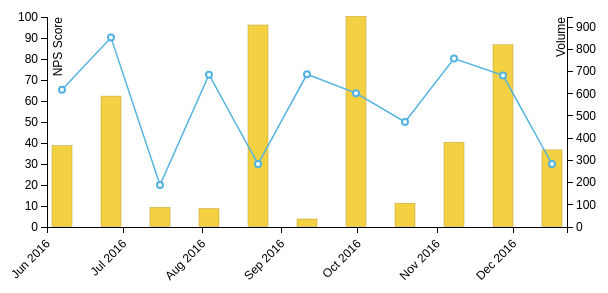
D3 v3 page, settled after 360 driven frames (6 s of simulated time); the page loaded 1 data file(s).


    /*Bar and Line is likely going to require looking at the following videos: Paths, enter
    I would start by making a barchart of volume to date, but a reverse bar chart, fix the
    width and height the height a fucntion of that data*/

    var margin = {top: 20, right: 40, bottom: 70, left: 40},
        width = 600 - margin.left - margin.right,
        height = 300 - margin.top - margin.bottom;

        var parseDate = d3.time.format("%b-%d-%Y").parse;
        var formatDate = d3.time.format("%B %d %Y");

        var svg = d3.select("body").append("svg")
                  .attr("width", width + margin.left + margin.right)
                  .attr("height", height + margin.bottom + margin.top + 50)
              .append("g")
                  .attr("transform", "translate(" +margin.left + "," + margin.top + ")");

      d3.json('json/barandline.json', function(data){

        function determineBreakDownType(){
          var breakdowntypeArr = _.uniq(_.pluck(data, 'breakdowntype'));
          if(breakdowntypeArr.length > 1){
            return false;
          }
          return breakdowntypeArr[0];
        }
        var breakdowntype = determineBreakDownType();

        if(breakdowntype=="YW" || breakdowntype=="YMD" || breakdowntype=="YM"){
        //Your data demands time on the x axis friend-o!
        //these swtiches are primarily used for the client to show the output of the ticks on the X axis, but at least here,
        //we know they are dates, so the dates are dealt with accordingly.
              //parse the dates, converts all dates in the data into standard date objects that can be sorted.
              data.forEach(function(d){
                d.xval = parseDate(d.xval);
              });

              //sort data by date, from ealiest to latest
              data = _.sortBy(data, function(o){ return o.xval});

              //merge the dates allows objects in the array with the same date to merge.
              //requires the above sort, in order to work properly
              //The nPS scores of the duplicate dates are averaged, and the volume of the merged objects are combined(sum)
              for(var i=0; i<data.length-1 ; i++){
                console.log(typeof data[i].xval); //console.log(data[i+1].xval);
                if(data[i+1]){
                    if(+data[i].xval == +data[(i+1)].xval){
                    data[i].yval = (data[i].yval + data[i+1].yval)/2;
                    data[i].zval = data[i].zval + data[i+1].zval;
                    data.splice(i+1, 1);
                    i = i-1;
                  }
                }
              }

              var minDate = _.min(_.pluck(data,'xval'));
              var maxDate = _.max(_.pluck(data,'xval'));

              //set the scale
              //var x = d3.scale.ordinal().rangeRoundBands([0, width], .05);
              var x = d3.time.scale()
                  .domain([minDate, maxDate])
                  .range([0, width]);

              var fakeOrdinalXScale = d3.scale.ordinal()
                  .domain(_.pluck(data, 'xval'))
                  .rangeRoundBands([0, width], 0.6, .1);

      }else{
        alert("your data type isn't recognized.");
      }



      var minVol = _.min(_.pluck(data,'zval'));
      var maxVol = _.max(_.pluck(data,'zval'));
      var minScore = _.min(_.pluck(data,'yval'));
      var maxScore = _.max(_.pluck(data,'yval'));
      var numberofItems = data.length;

        var y = d3.scale.linear().range([height, 0]);

        var z = d3.scale.linear().range([height, 0]);

        var xAxis = d3.svg.axis()
                    .scale(x)
                    .orient("bottom")
                    .ticks(d3.time.month, 1)
                    .tickFormat(function(d){ return moment(d).format("MMM YYYY")})
                    ;


        var yAxis = d3.svg.axis()
                    .scale(y)
                    .orient("left")
                    .ticks(10);

        //will want to add in a zaxis

        var zAxis = d3.svg.axis()
                    .scale(z)
                    .orient("right")
                    .ticks(10);

        //configure the domain of the x and y scale with the data
        // Set scale domains.
        //x.domain(d3.extent(data, function(d) { return d.xval; }));
        //x.domain([minDate-10, maxDate])
        //x.domain(data.map(function(d) {  return d.xval; })); //maps the data of the x val to the x axis
        var arr =_.pluck(data, 'xval');
        /*arr.forEach(function(part,index){
          arr[index]= moment(part).format("MMMM Y");
        });

        console.log(_.uniq(arr));
        xAxis.tickValues(_.uniq(arr));*/

        z.domain([0, d3.max(data, function(d){ return d.zval})]); //sets the domain of the z axis as a number between 0 and the highest value

        y.domain([0, 100]);

        var valueline = d3.svg.line()
          	.x(function(d){return fakeOrdinalXScale(d.xval) + fakeOrdinalXScale.rangeBand()/2; })
          	.y(function (d) { return y(d.yval); });


        //define the div for the tooltip
        var div = d3.select("body").append("div")
                  .attr("class", "tooltip")
                  .style("opacity", 0);


        //append this group to the svg
        svg.append("g")
            .attr("class", "x axis")
            .attr("transform", "translate(0," + height +  ")") //moves it down to the bottom
            .call(xAxis)
          .selectAll("text")
            .style("text-anchor", "end")
            .attr("dx", "-.8em")
            .attr("dy", ".5em")
            .attr("transform", "rotate(-45)"); //rotates the x axis text

            //append another group to the svg
            svg.append("g")
                .attr("class", "y axis")
                .call(yAxis)
              .append("text")
                .attr("y", 6)
                .attr("dy", ".71em")
                .style("text-anchor", "end")
                .attr("transform", "rotate(-90)")
                .text("NPS Score");

            svg.append("g")
              .attr("class", "z axis")
              .attr("transform", "translate("+width+", 0)")
              .call(zAxis)
            .append("text")
              .attr("y", 6)
              .attr("dy", "-.7em")
              .attr("dx", "0em")
              .style("text-anchor", "end")
              .attr("transform", "rotate(-90)")
              .text("Volume");

var groupSpacing = data.length;
var bars =  svg.selectAll("bar")
        .data(data);
        bars.exit().remove();


        bars.enter().append("rect")
          .style("fill", "#f4d142")
          //.style("border", "1 1 0 1")
          .style("stroke", "#bca134")
          .style("stroke-width", ".5")
          .style("z-index", function(d,i){ return -i;})
          //.attr("x", function(d){return x(d.xval) ;})
          .attr("x", function(d) { return fakeOrdinalXScale(d.xval); })
          //.attr("width", x.rangeBand())
          .attr("width", fakeOrdinalXScale.rangeBand())
          .attr("y", height)
          .style("opacity", 0)
          .attr("height", 0)
          .on("mouseover", function(d){
              div.transition()
                  .duration(200)
                  .style("opacity", 0.9);
              var formattedDate = formatDate(d.xval);
              div.html('Date: ' + formattedDate + '<br>Volume: ' + d.zval.toFixed(2))
                  .style("left", (d3.event.pageX) + "px")
                  .style("top", (d3.event.pageY) + "px")
              d3.select(this)
              .style("fill", "#ffb759");
          })
          .on("mouseout", function(d){
              div.transition()
                  .duration(500)
                  .style("opacity", 0);
              d3.select(this)
                  .style("fill", "#f4d142");
          })
          //animate the
          .transition().duration(1500)
          //.transition().duration(1000)
          //opacity low to high
          .attr("y", function(d){return z(d.zval + 3);})
          .attr("height", function(d){ return height - z(d.zval);})
          .style("opacity", 1);


  var line = svg.append("path")
          .attr("class", "y line")
          .style("opacity", 0)
          .attr("d", valueline(data))
          ;


          svg.selectAll("dot")
          //filter without some defintion just return all of the points
            .data(data)
            .enter()
              .append("circle")
              //again we aren't really filtering anything here, but we could.
              //here we are filtering out non-value points on the y axis
              .filter(function(d){ return d.yval !== null;})
              .attr("r", 3)
              .attr("cx", function(d){ return fakeOrdinalXScale(d.xval) + fakeOrdinalXScale.rangeBand()/2;})
              .attr("cy", 0)
              .style("opacity", 0)

              .on("mouseover", function(d){
                  div.transition()
                      .duration(200)
                      .style("opacity", 0.9);
                  d3.select(this).attr("r", 6);
                  var formattedDate = formatDate(d.xval);
                  div.html('Date: ' + formattedDate + '<br>NPS Score: ' + d.yval.toFixed(2))
                      .style("left", (d3.event.pageX) + "px")
                      .style("top", (d3.event.pageY) - 50 + "px");
              })
              .on("mouseout", function(d){
                  div.transition()
                      .duration(500)
                      .style("opacity", 0);
                  d3.select(this).attr("r", 3);
              })
              //animate the dots
              .transition().duration(2000)
              .attr("cy", function(d){ return y(d.yval);})
              .style("opacity", 1)
              ;



          var totalLength = line.node().getTotalLength();
        line
          .attr("stroke-dasharray", totalLength + " " + totalLength)
          .attr("stroke-dashoffset", totalLength)
          .transition().delay(1500).duration(1500)
          .ease("linear")
          .attr("stroke-dashoffset", 0)
          .style("opacity", 1);

      });

    

### data: json/barandline.json
[
 {
  "id": 369,
  "type": 132,
  "xval": "Jun-1-2016",
  "yval": 30.67,
  "zval": 13,
  "breakdown": "1634",
  "breakdowntype": "YW",
  "parentrefid": 163,
  "parentreftype": 135
 },
 {
  "id": 369,
  "type": 132,
  "xval": "Jun-1-2016",
  "yval": 30.67,
  "zval": 300,
  "breakdown": "1634",
  "breakdowntype": "YW",
  "parentrefid": 163,
  "parentreftype": 135
 },
 {
  "id": 369,
  "type": 132,
  "xval": "Jul-2-2016",
  "yval": 20,
  "zval": 86,
  "breakdown": "1635",
  "breakdowntype": "YW",
  "parentrefid": 163,
  "parentreftype": 135
 },
 {
  "id": 369,
  "type": 132,
  "xval": "Aug-2-2016",
  "yval": 72.5,
  "zval": 80,
  "breakdown": "1636",
  "breakdowntype": "YW",
  "parentrefid": 163,
  "parentreftype": 135
 },
 {
  "id": 369,
  "type": 132,
  "xval": "Sep-19-2016",
  "yval": 72.73,
  "zval": 33,
  "breakdown": "1637",
  "breakdowntype": "YW",
  "parentrefid": 163,
  "parentreftype": 135
 },
 {
  "id": 370,
  "type": 132,
  "xval": "Oct-10-2016",
  "yval": 50,
  "zval": 104,
  "breakdown": "1634",
  "breakdowntype": "YW",
  "parentrefid": 163,
  "parentreftype": 135
 },
 {
  "id": 370,
  "type": 132,
  "xval": "Aug-22-2016",
  "yval": 30,
  "zval": 906,
  "breakdown": "1635",
  "breakdowntype": "YW",
  "parentrefid": 163,
  "parentreftype": 135
 },
 {
  "id": 370,
  "type": 132,
  "xval": "Sep-22-2016",
  "yval": 63.73,
  "zval": 945,
  "breakdown": "1636",
  "breakdowntype": "YW",
  "parentrefid": 163,
  "parentreftype": 135
 },
 "... 5 more items"
]